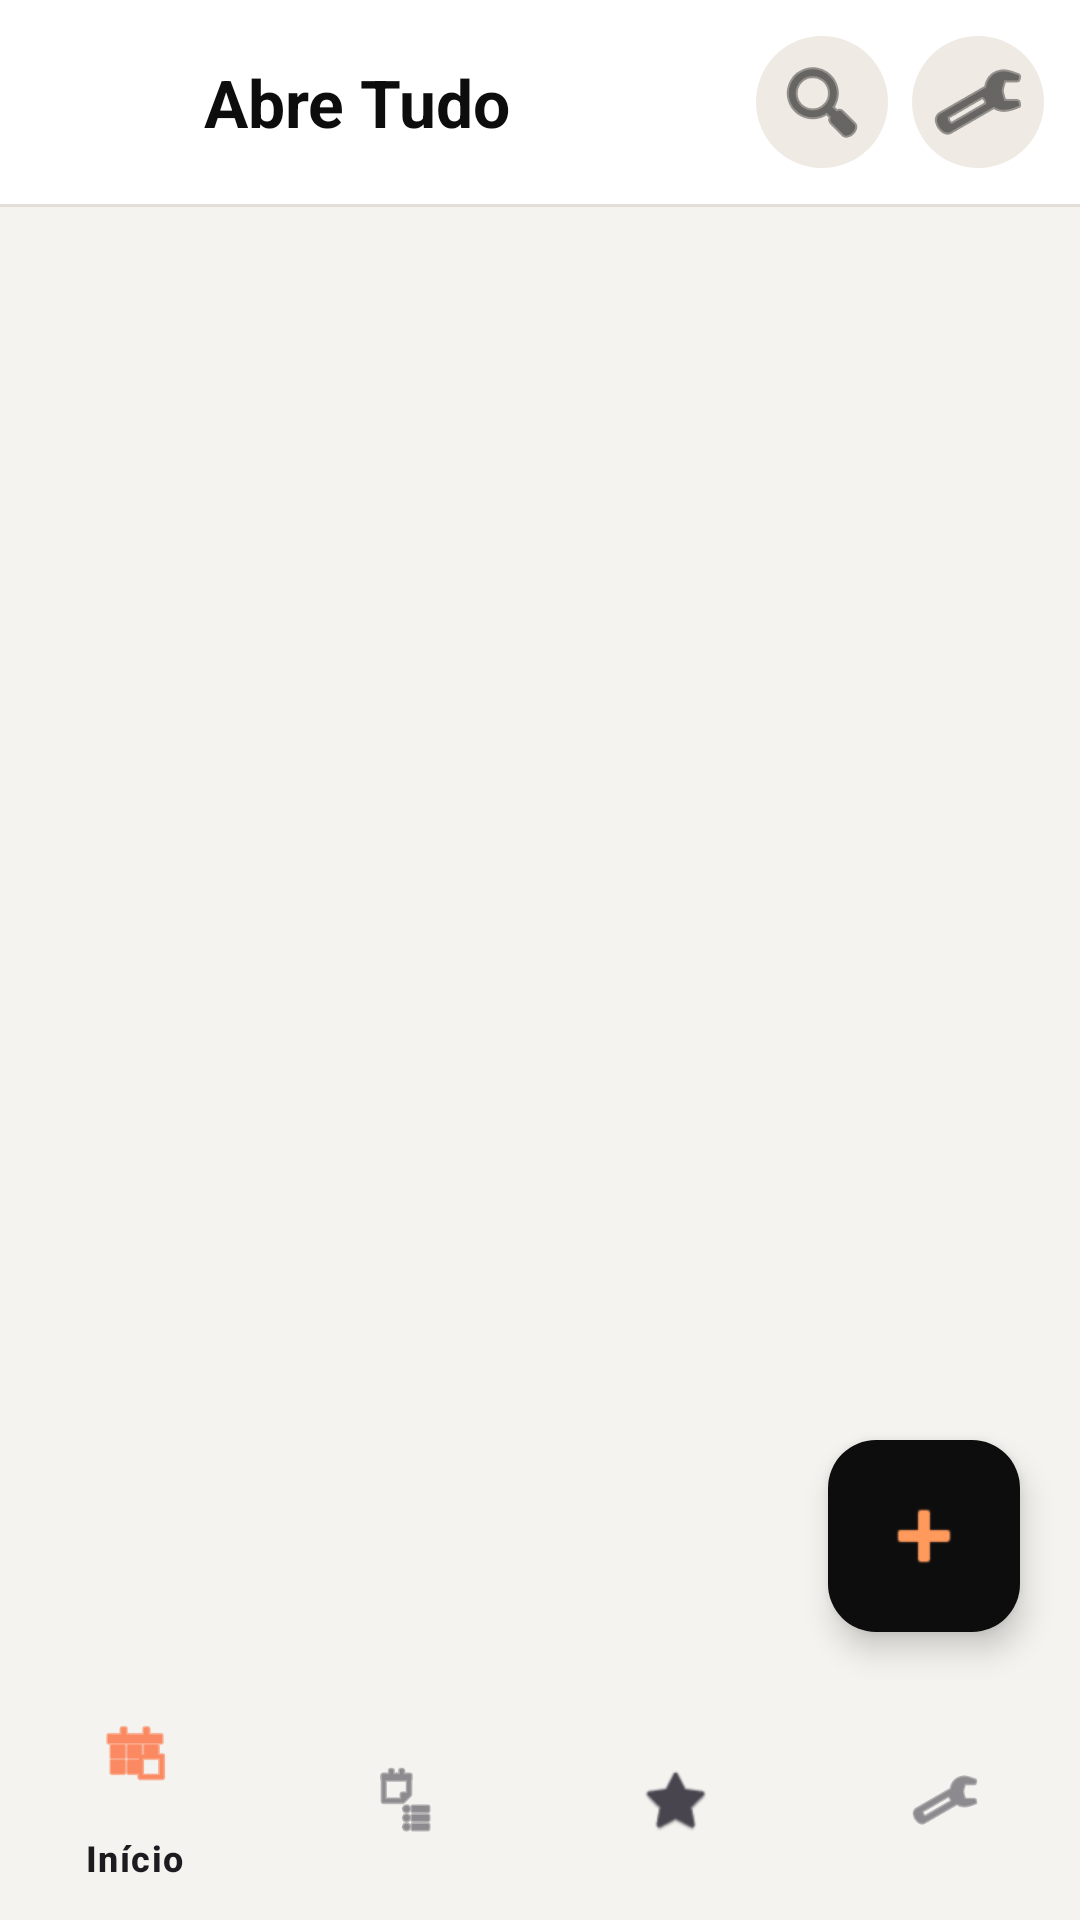

Write the Android layout XML for this screen, with the resource values it uses.
<!-- AndroidManifest.xml: application theme Base_AbreTudo -->
<!-- res/layout/activity_main.xml -->
<?xml version="1.0" encoding="utf-8"?>
<FrameLayout xmlns:android="http://schemas.android.com/apk/res/android"
    xmlns:app="http://schemas.android.com/apk/res-auto"
    android:layout_width="match_parent"
    android:layout_height="match_parent">

    <LinearLayout
        android:layout_width="match_parent"
        android:layout_height="match_parent"
        android:orientation="vertical">

        <LinearLayout
            android:layout_width="match_parent"
            android:layout_height="wrap_content"
            android:background="@color/app_cartao"
            android:gravity="center_vertical"
            android:orientation="horizontal"
            android:paddingStart="16dp"
            android:paddingTop="12dp"
            android:paddingEnd="12dp"
            android:paddingBottom="12dp">

            <ImageView
                android:layout_width="40dp"
                android:layout_height="40dp"
                android:contentDescription="Abre Tudo"
                android:src="@mipmap/ic_launcher" />

            <TextView
                android:id="@+id/tituloTopo"
                android:layout_width="0dp"
                android:layout_height="wrap_content"
                android:layout_marginStart="12dp"
                android:layout_weight="1"
                android:text="Abre Tudo"
                android:textColor="@color/app_texto"
                android:textSize="22sp"
                android:textStyle="bold" />

            <ImageButton
                android:id="@+id/buscar"
                android:layout_width="44dp"
                android:layout_height="44dp"
                android:background="@drawable/circulo_fundo"
                android:contentDescription="Buscar"
                android:src="@android:drawable/ic_menu_search"
                app:tint="@color/app_texto" />

            <ImageButton
                android:id="@+id/configuracoes"
                android:layout_width="44dp"
                android:layout_height="44dp"
                android:layout_marginStart="8dp"
                android:background="@drawable/circulo_fundo"
                android:contentDescription="Configurações"
                android:src="@android:drawable/ic_menu_preferences"
                app:tint="@color/app_texto" />

        </LinearLayout>

        <View
            android:layout_width="match_parent"
            android:layout_height="1dp"
            android:background="@color/app_borda" />

        <FrameLayout
            android:id="@+id/container"
            android:layout_width="match_parent"
            android:layout_height="0dp"
            android:layout_weight="1" />

        <com.google.android.material.bottomnavigation.BottomNavigationView
            android:id="@+id/nav"
            android:layout_width="match_parent"
            android:layout_height="wrap_content"
            android:background="@color/app_fundo"
            app:menu="@menu/menu_nav" />

    </LinearLayout>

    <com.google.android.material.floatingactionbutton.FloatingActionButton
        android:id="@+id/adicionar"
        android:layout_width="64dp"
        android:layout_height="64dp"
        android:layout_gravity="bottom|end"
        android:layout_marginEnd="20dp"
        android:layout_marginBottom="96dp"
        android:backgroundTint="@color/app_tile"
        android:contentDescription="@string/adicionar"
        android:src="@android:drawable/ic_input_add"
        app:tint="@color/app_tile_icone"
        app:fabCustomSize="64dp"
        app:maxImageSize="32dp" />

</FrameLayout>
<!-- resources referenced by this layout -->
<resources>
  <color name="app_borda">#E2DDD7</color>
  <color name="app_cartao">#FFFFFF</color>
  <color name="app_fundo">#F4F3EF</color>
  <color name="app_texto">#0D0D0D</color>
  <color name="app_tile">#0D0D0D</color>
  <color name="app_tile_icone">#FF9A5C</color>
  <!-- drawable circulo_fundo (drawable) -->
  <?xml version="1.0" encoding="utf-8"?>
  <shape xmlns:android="http://schemas.android.com/apk/res/android" android:shape="oval">
      <solid android:color="@color/app_busca" />
  </shape>
  <string name="adicionar">Adicionar</string>
  <style name="Base_AbreTudo" parent="Theme.Material3.DayNight.NoActionBar">
          <item name="android:windowBackground">@color/app_fundo</item>
          <item name="colorSecondaryContainer">@color/app_pilula</item>
          <item name="colorOnSecondaryContainer">@color/app_laranja</item>
      </style>
  <color name="app_busca">#EFEAE4</color>
  <color name="app_pilula">#FFE5D8</color>
  <color name="app_laranja">#FF4303</color>
</resources>
